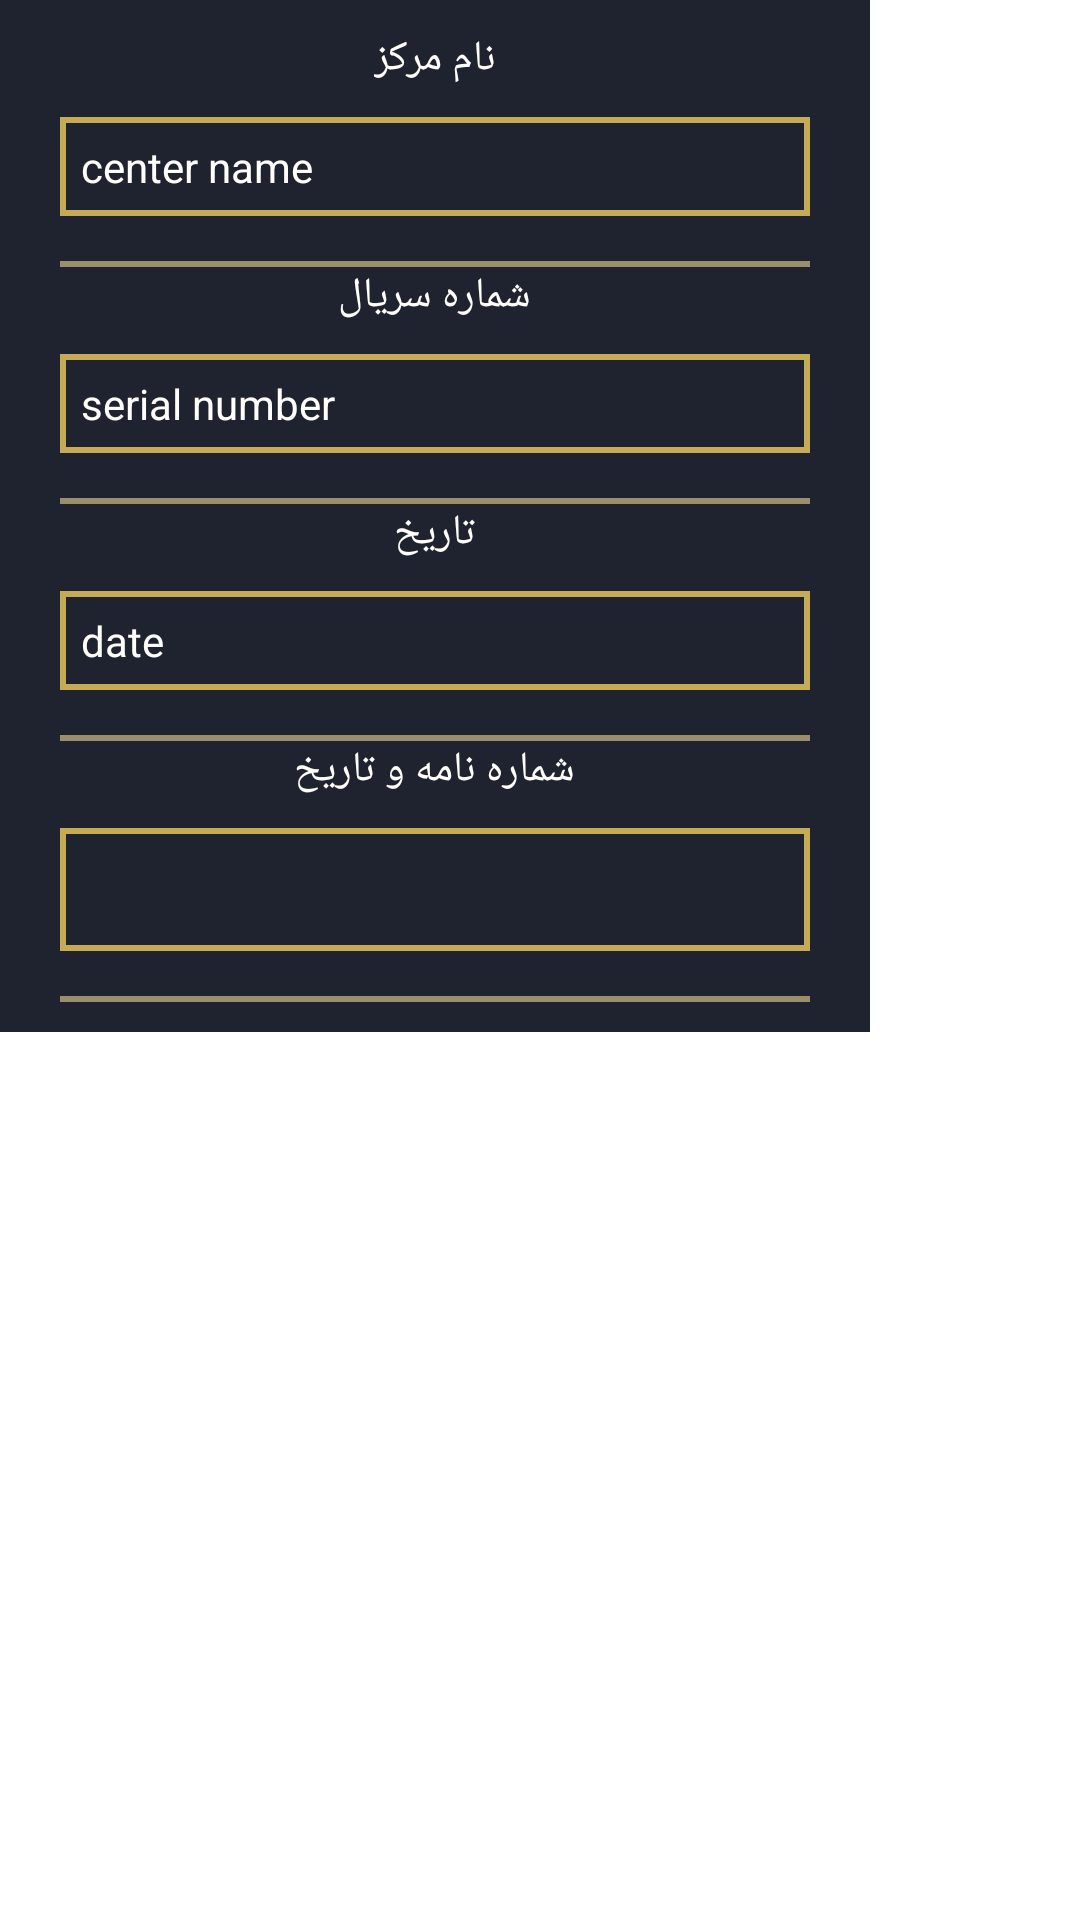

The Android layout XML behind this screen, and the referenced resources:
<!-- AndroidManifest.xml: application theme Theme.Power -->
<!-- res/layout/dialog_info.xml -->
<?xml version="1.0" encoding="utf-8"?>
<androidx.core.widget.NestedScrollView xmlns:android="http://schemas.android.com/apk/res/android"
    android:layout_width="wrap_content"
    android:layout_height="wrap_content">

    <LinearLayout
        android:layout_width="wrap_content"
        android:layout_height="wrap_content"
        android:background="@color/dark"
        android:gravity="center"
        android:orientation="vertical"
        android:padding="@dimen/padding_normal">


        <TextView
            android:layout_width="wrap_content"
            android:layout_height="wrap_content"
            android:text="@string/center_name" />

        <HorizontalScrollView
            style="@style/basic">
            <TextView
                android:id="@+id/info_name_core"
                android:layout_width="wrap_content"
                android:layout_height="wrap_content"
                android:maxLines="1"
                android:text="center name"/>

        </HorizontalScrollView>

        <View
            android:layout_width="250dp"
            android:layout_height="2dp"
            android:layout_marginTop="@dimen/margin_small"
            android:background="@color/gold_.3" />

        <TextView
            android:layout_width="wrap_content"
            android:layout_height="wrap_content"
            android:text="@string/serial_number" />

        <HorizontalScrollView
            style="@style/basic">

            <TextView
                android:id="@+id/info_serial_number"
                android:layout_width="wrap_content"
                android:layout_height="wrap_content"
                android:maxLines="1"
                android:text="serial number"/>

        </HorizontalScrollView>

        <View
            android:layout_width="250dp"
            android:layout_height="2dp"
            android:layout_marginTop="@dimen/margin_small"
            android:background="@color/gold_.3" />

        <TextView
            android:layout_width="wrap_content"
            android:layout_height="wrap_content"
            android:text="@string/date" />

        <HorizontalScrollView
            style="@style/basic">

            <TextView
                android:id="@+id/info_date"
                android:layout_width="wrap_content"
                android:layout_height="wrap_content"
                android:maxLines="1"
                android:text="date"/>

        </HorizontalScrollView>

        <View
            android:layout_width="250dp"
            android:layout_height="2dp"
            android:layout_marginTop="@dimen/margin_small"
            android:background="@color/gold_.3" />

        <TextView
            android:layout_width="wrap_content"
            android:layout_height="wrap_content"
            android:text="شماره نامه و تاریخ" />

            <TextView
                android:id="@+id/info_mail_number_date"
                style="@style/basic" />

        <View
            android:layout_width="250dp"
            android:layout_height="2dp"
            android:layout_marginTop="@dimen/margin_small"
            android:background="@color/gold_.3" />

    </LinearLayout>

</androidx.core.widget.NestedScrollView>
<!-- resources referenced by this layout -->
<resources>
  <color name="dark">#1F232F</color>
  <color name="gold_.3">#B9C8B884</color>
  <dimen name="margin_small">5dp</dimen>
  <dimen name="padding_normal">10dp</dimen>
  <string name="center_name">نام مرکز </string>
  <string name="date">تاریخ </string>
  <string name="serial_number">شماره سریال </string>
  <style name="basic">
          <item name="android:layout_width">250dp</item>
          <item name="android:layout_height">wrap_content</item>
          <item name="android:textSize">@dimen/size_normal</item>
          <item name="android:padding">7dp</item>
          <item name="android:textAlignment">center</item>
          <item name="android:layout_margin">@dimen/margin_normal</item>
          <item name="android:textColorHint">@color/white_yellow</item>
          <item name="android:textColor">@color/white_yellow</item>
          <item name="android:background">@drawable/frame</item>
      </style>
  <style name="Theme.Power" parent="Theme.MaterialComponents.DayNight.DarkActionBar">
          
          <item name="colorPrimary">#2F3951</item>
          <item name="colorPrimaryDark">@color/dark</item>
          <item name="colorPrimaryVariant">@color/purple_700</item>
          <item name="colorOnPrimary">@color/white</item>
          <item name="android:textColor">@color/white_yellow</item>
          
          <item name="colorSecondary">@color/teal_200</item>
          <item name="colorSecondaryVariant">@color/teal_700</item>
          <item name="colorOnSecondary">@color/black</item>
          
          <item name="android:statusBarColor" tools:targetApi="l">?attr/colorPrimaryVariant</item>
          
      </style>
  <dimen name="size_normal">20sp</dimen>
  <dimen name="margin_normal">10dp</dimen>
  <color name="white_yellow">#FFFEFA</color>
  <!-- drawable frame (drawable) -->
  <?xml version="1.0" encoding="utf-8"?>
  <shape xmlns:android="http://schemas.android.com/apk/res/android">
  
      <stroke
          android:width="2dp"
          android:color="@color/gold"/>
  </shape>
  <color name="purple_700">#FF3700B3</color>
  <color name="white">#FFFFFFFF</color>
  <color name="teal_200">#FF03DAC5</color>
  <color name="teal_700">#FF018786</color>
  <color name="black">#FF000000</color>
  <color name="gold">#C5AB56</color>
</resources>
